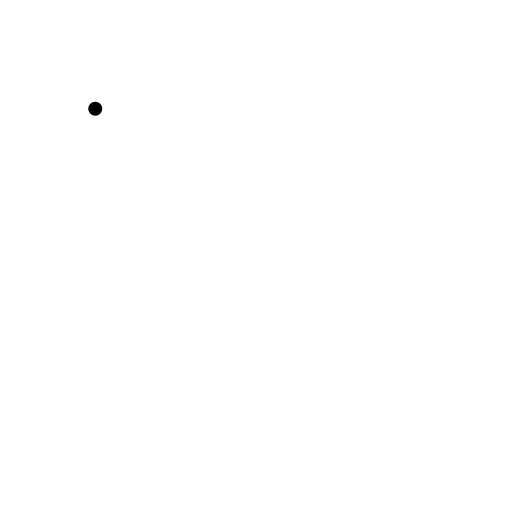
t = 0.00 s
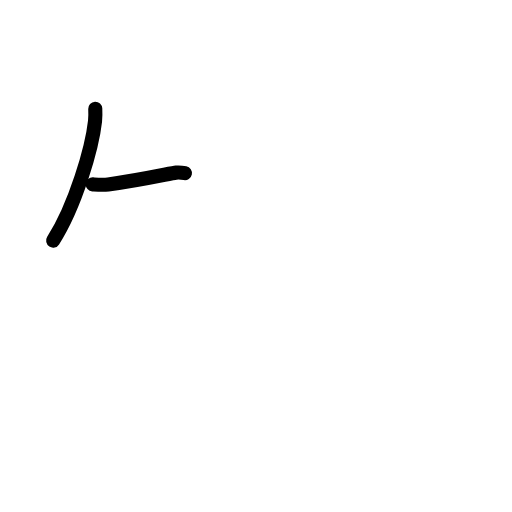
t = 1.83 s
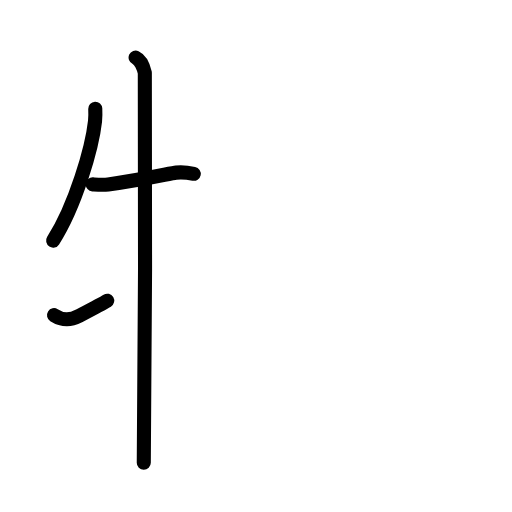
t = 3.63 s
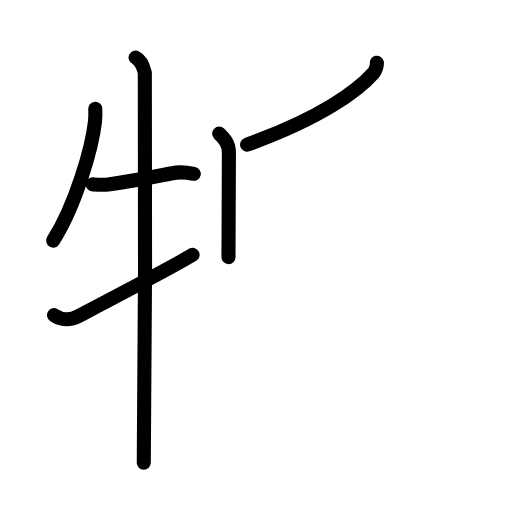
t = 5.38 s
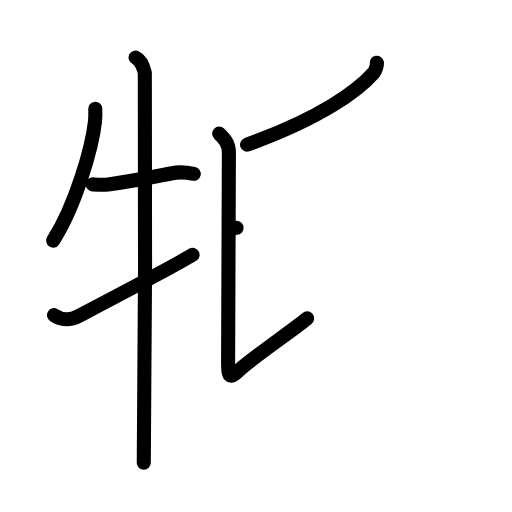
t = 6.17 s
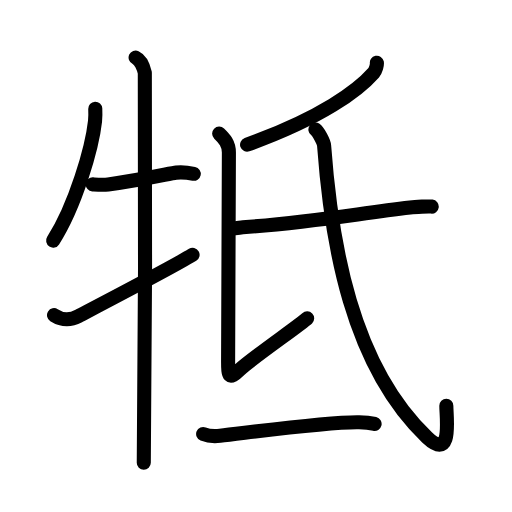
t = 9.00 s

The animated SVG that drew these frames (rendered in a browser with its animation timeline set to each time). Animation: 32 SMIL elements (animate=32); one cycle of 9.00 s.

<?xml version="1.0" encoding="UTF-8"?>
<!--
AniKanjiVG is licensed by CC-BY-SA Paul C. Sommerhoff (https://bitbucket.org/sommerhoff/anikanjivg).
AniKanjiVG uses KanjiVG which is licensed by CC-BY-SA Ulrich Apel (http://kanjivg.tagaini.net).
See also http://creativecommons.org/licenses/by-sa/3.0/
-->
<svg xmlns:kvg='http://kanjivg.tagaini.net' xmlns='http://www.w3.org/2000/svg' width='109' height='109' viewBox='0 0 109 109' style='fill:none;stroke:#000000;stroke-width:3;stroke-linecap:round;stroke-linejoin:round;' id="kvg:kanji_07274"><g id="kvg:07274" kvg:element="牴"><g id="kvg:07274-g1" kvg:element="牛" kvg:variant="true" kvg:position="left" kvg:radical="general"><path id="kvg:07274-s1" kvg:type="㇒" d="M20.28,23.14c0.03,0.66,0.05,1.71-0.05,2.66c-0.61,5.6-4.12,17.89-8.92,25.42"><animate attributeName="d" begin="0.0s" dur="0.5s" from="M20.28,23.14C20.28,23.14,20.28,23.14,20.28,23.14" to="M20.28,23.14c0.03,0.66,0.05,1.71-0.05,2.66" />
<animate attributeName="d" begin="0.5s" dur="0.5s" from="M20.28,23.14c0.03,0.66,0.05,1.71-0.05,2.66c0,0,0,0,0,0,0" to="M20.28,23.14c0.03,0.66,0.05,1.71-0.05,2.66c-0.61,5.6-4.12,17.89-8.92,25.42" />
</path>
<path id="kvg:07274-s2" kvg:type="㇐" d="M19.75,39.25c1.03,0.07,2.15,0.17,3.28,0.02c7.47-1.02,13.41-2.42,14.47-2.52c1.4-0.13,2.5,0,3.75,0.25"><animate attributeName="d" begin="1.0s" dur="0.3333333333333333s" from="M19.75,39.25C19.75,39.25,19.75,39.25,19.75,39.25" to="M19.75,39.25c1.03,0.07,2.15,0.17,3.28,0.02" />
<animate attributeName="d" begin="1.3333333333333333s" dur="0.3333333333333333s" from="M19.75,39.25c1.03,0.07,2.15,0.17,3.28,0.02c0,0,0,0,0,0,0" to="M19.75,39.25c1.03,0.07,2.15,0.17,3.28,0.02c7.47-1.02,13.41-2.42,14.47-2.52" />
<animate attributeName="d" begin="1.6666666666666665s" dur="0.3333333333333333s" from="M19.75,39.25c1.03,0.07,2.15,0.17,3.28,0.02c7.47-1.02,13.41-2.42,14.47-2.52c0,0,0,0,0,0,0" to="M19.75,39.25c1.03,0.07,2.15,0.17,3.28,0.02c7.47-1.02,13.41-2.42,14.47-2.52c1.4-0.13,2.5,0,3.75,0.25" />
<animate attributeName="d" begin="0s" dur="1.0s" from="M-100,-100" to="M-100,-100" />
</path>
<path id="kvg:07274-s3" kvg:type="㇑" d="M28.87,12.25c1.09,0.5,1.74,2.25,1.96,3.25c0.22,1,0,76.75-0.22,83"><animate attributeName="d" begin="2.0s" dur="0.5s" from="M28.87,12.25C28.87,12.25,28.87,12.25,28.87,12.25" to="M28.87,12.25c1.09,0.5,1.74,2.25,1.96,3.25" />
<animate attributeName="d" begin="2.5s" dur="0.5s" from="M28.87,12.25c1.09,0.5,1.74,2.25,1.96,3.25c0,0,0,0,0,0,0" to="M28.87,12.25c1.09,0.5,1.74,2.25,1.96,3.25c0.22,1,0,76.75-0.22,83" />
<animate attributeName="d" begin="0s" dur="2.0s" from="M-100,-100" to="M-100,-100" />
</path>
<path id="kvg:07274-s4" kvg:type="㇀" d="M11.5,67.1c1.86,1.17,3.41,1.16,5.27,0.17c1.1-0.59,19.58-10.19,24.23-13.02"><animate attributeName="d" begin="3.0s" dur="0.5s" from="M11.5,67.1C11.5,67.1,11.5,67.1,11.5,67.1" to="M11.5,67.1c1.86,1.17,3.41,1.16,5.27,0.17" />
<animate attributeName="d" begin="3.5s" dur="0.5s" from="M11.5,67.1c1.86,1.17,3.41,1.16,5.27,0.17c0,0,0,0,0,0,0" to="M11.5,67.1c1.86,1.17,3.41,1.16,5.27,0.17c1.1-0.59,19.58-10.19,24.23-13.02" />
<animate attributeName="d" begin="0s" dur="3.0s" from="M-100,-100" to="M-100,-100" />
</path>
</g>
<g id="kvg:07274-g2" kvg:position="right"><g id="kvg:07274-g3" kvg:element="氏" kvg:position="top"><path id="kvg:07274-s5" kvg:type="㇒" d="M80.23,13.36c0.08,0.4-0.22,1.61-0.67,2.12c-3.31,3.77-11.09,9.6-26.96,15.32"><animate attributeName="d" begin="4.0s" dur="0.5s" from="M80.23,13.36C80.23,13.36,80.23,13.36,80.23,13.36" to="M80.23,13.36c0.08,0.4-0.22,1.61-0.67,2.12" />
<animate attributeName="d" begin="4.5s" dur="0.5s" from="M80.23,13.36c0.08,0.4-0.22,1.61-0.67,2.12c0,0,0,0,0,0,0" to="M80.23,13.36c0.08,0.4-0.22,1.61-0.67,2.12c-3.31,3.77-11.09,9.6-26.96,15.32" />
<animate attributeName="d" begin="0s" dur="4.0s" from="M-100,-100" to="M-100,-100" />
</path>
<path id="kvg:07274-s6" kvg:type="㇙" d="M46.66,28.45c1.09,1.05,2.07,2.07,2.07,4.04c0,1.97-0.17,41.44-0.17,44.51c0,3.07,0.17,3.94,2.4,1.75c2.23-2.19,13.06-9.67,14.43-10.98"><animate attributeName="d" begin="5.0s" dur="0.25s" from="M46.66,28.45C46.66,28.45,46.66,28.45,46.66,28.45" to="M46.66,28.45c1.09,1.05,2.07,2.07,2.07,4.04" />
<animate attributeName="d" begin="5.25s" dur="0.25s" from="M46.66,28.45c1.09,1.05,2.07,2.07,2.07,4.04c0,0,0,0,0,0,0" to="M46.66,28.45c1.09,1.05,2.07,2.07,2.07,4.04c0,1.97-0.17,41.44-0.17,44.51" />
<animate attributeName="d" begin="5.5s" dur="0.25s" from="M46.66,28.45c1.09,1.05,2.07,2.07,2.07,4.04c0,1.97-0.17,41.44-0.17,44.51c0,0,0,0,0,0,0" to="M46.66,28.45c1.09,1.05,2.07,2.07,2.07,4.04c0,1.97-0.17,41.44-0.17,44.51c0,3.07,0.17,3.94,2.4,1.75" />
<animate attributeName="d" begin="5.75s" dur="0.25s" from="M46.66,28.45c1.09,1.05,2.07,2.07,2.07,4.04c0,1.97-0.17,41.44-0.17,44.51c0,3.07,0.17,3.94,2.4,1.75c0,0,0,0,0,0,0" to="M46.66,28.45c1.09,1.05,2.07,2.07,2.07,4.04c0,1.97-0.17,41.44-0.17,44.51c0,3.07,0.17,3.94,2.4,1.75c2.23-2.19,13.06-9.67,14.43-10.98" />
<animate attributeName="d" begin="0s" dur="5.0s" from="M-100,-100" to="M-100,-100" />
</path>
<path id="kvg:07274-s7" kvg:type="㇐" d="M49.03,48.59c0.7,0.14,1.98-0.14,2.67-0.19c15.15-1.16,23.54-2.79,35.61-4.23c1.14-0.14,4.02-0.26,4.6-0.19"><animate attributeName="d" begin="6.0s" dur="0.3333333333333333s" from="M49.03,48.59C49.03,48.59,49.03,48.59,49.03,48.59" to="M49.03,48.59c0.7,0.14,1.98-0.14,2.67-0.19" />
<animate attributeName="d" begin="6.333333333333333s" dur="0.3333333333333333s" from="M49.03,48.59c0.7,0.14,1.98-0.14,2.67-0.19c0,0,0,0,0,0,0" to="M49.03,48.59c0.7,0.14,1.98-0.14,2.67-0.19c15.15-1.16,23.54-2.79,35.61-4.23" />
<animate attributeName="d" begin="6.666666666666667s" dur="0.3333333333333333s" from="M49.03,48.59c0.7,0.14,1.98-0.14,2.67-0.19c15.15-1.16,23.54-2.79,35.61-4.23c0,0,0,0,0,0,0" to="M49.03,48.59c0.7,0.14,1.98-0.14,2.67-0.19c15.15-1.16,23.54-2.79,35.61-4.23c1.14-0.14,4.02-0.26,4.6-0.19" />
<animate attributeName="d" begin="0s" dur="6.0s" from="M-100,-100" to="M-100,-100" />
</path>
<path id="kvg:07274-s8" kvg:type="㇂" d="M67.15,27.57C67.75,28,68.93,30.17,69,31c1.5,20.5,5.75,46.75,21.91,62.1c5.48,5.21,4.11-4.07,4.11-6.7"><animate attributeName="d" begin="7.0s" dur="0.3333333333333333s" from="M67.15,27.57C67.15,27.57,67.15,27.57,67.15,27.57" to="M67.15,27.57C67.75,28,68.93,30.17,69,31" />
<animate attributeName="d" begin="7.333333333333333s" dur="0.3333333333333333s" from="M67.15,27.57C67.75,28,68.93,30.17,69,31c0,0,0,0,0,0,0" to="M67.15,27.57C67.75,28,68.93,30.17,69,31c1.5,20.5,5.75,46.75,21.91,62.1" />
<animate attributeName="d" begin="7.666666666666667s" dur="0.3333333333333333s" from="M67.15,27.57C67.75,28,68.93,30.17,69,31c1.5,20.5,5.75,46.75,21.91,62.1c0,0,0,0,0,0,0" to="M67.15,27.57C67.75,28,68.93,30.17,69,31c1.5,20.5,5.75,46.75,21.91,62.1c5.48,5.21,4.11-4.07,4.11-6.7" />
<animate attributeName="d" begin="0s" dur="7.0s" from="M-100,-100" to="M-100,-100" />
</path>
</g>
<g id="kvg:07274-g4" kvg:element="一" kvg:position="bottom"><path id="kvg:07274-s9" kvg:type="㇐" d="M43.25,92.39c0.94,0.38,2.66,0.49,3.6,0.38c5.98-0.66,23.15-3.02,29.61-2.88c1.56,0.03,2.5,0.18,3.29,0.37"><animate attributeName="d" begin="8.0s" dur="0.3333333333333333s" from="M43.25,92.39C43.25,92.39,43.25,92.39,43.25,92.39" to="M43.25,92.39c0.94,0.38,2.66,0.49,3.6,0.38" />
<animate attributeName="d" begin="8.333333333333334s" dur="0.3333333333333333s" from="M43.25,92.39c0.94,0.38,2.66,0.49,3.6,0.38c0,0,0,0,0,0,0" to="M43.25,92.39c0.94,0.38,2.66,0.49,3.6,0.38c5.98-0.66,23.15-3.02,29.61-2.88" />
<animate attributeName="d" begin="8.666666666666666s" dur="0.3333333333333333s" from="M43.25,92.39c0.94,0.38,2.66,0.49,3.6,0.38c5.98-0.66,23.15-3.02,29.61-2.88c0,0,0,0,0,0,0" to="M43.25,92.39c0.94,0.38,2.66,0.49,3.6,0.38c5.98-0.66,23.15-3.02,29.61-2.88c1.56,0.03,2.5,0.18,3.29,0.37" />
<animate attributeName="d" begin="0s" dur="8.0s" from="M-100,-100" to="M-100,-100" />
</path>
</g>
</g>
</g>
</svg>
